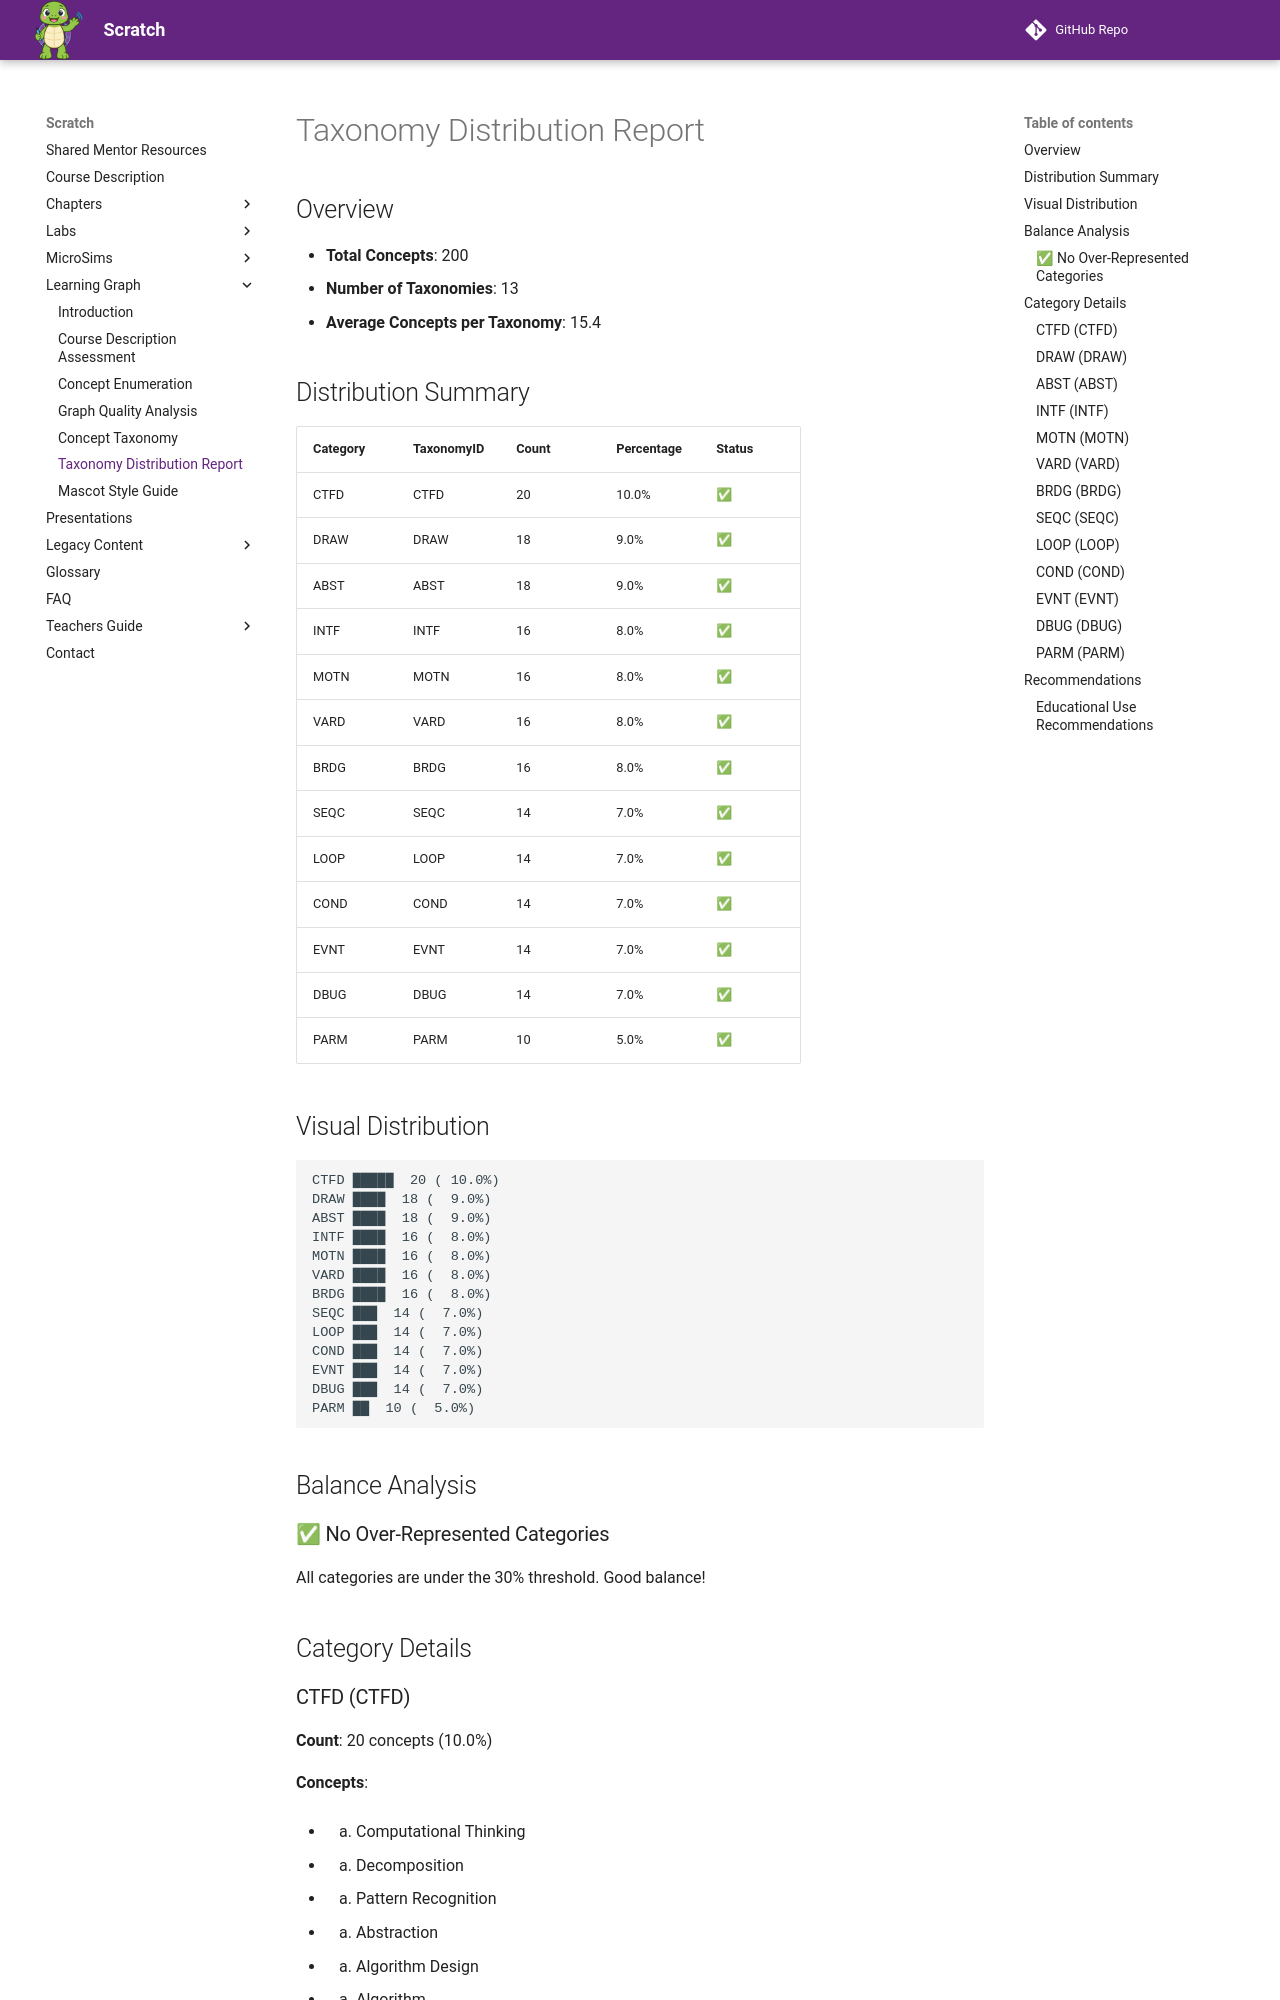

repository: dmccreary/scratch · page: learning-graph/taxonomy-distribution/index.html · generator: mkdocs

# Taxonomy Distribution Report

## Overview

- **Total Concepts**: 200
- **Number of Taxonomies**: 13
- **Average Concepts per Taxonomy**: 15.4

## Distribution Summary

| Category | TaxonomyID | Count | Percentage | Status |
|----------|-----------|-------|------------|--------|
| CTFD | CTFD | 20 | 10.0% | ✅ |
| DRAW | DRAW | 18 | 9.0% | ✅ |
| ABST | ABST | 18 | 9.0% | ✅ |
| INTF | INTF | 16 | 8.0% | ✅ |
| MOTN | MOTN | 16 | 8.0% | ✅ |
| VARD | VARD | 16 | 8.0% | ✅ |
| BRDG | BRDG | 16 | 8.0% | ✅ |
| SEQC | SEQC | 14 | 7.0% | ✅ |
| LOOP | LOOP | 14 | 7.0% | ✅ |
| COND | COND | 14 | 7.0% | ✅ |
| EVNT | EVNT | 14 | 7.0% | ✅ |
| DBUG | DBUG | 14 | 7.0% | ✅ |
| PARM | PARM | 10 | 5.0% | ✅ |

## Visual Distribution

```
CTFD █████  20 ( 10.0%)
DRAW ████  18 (  9.0%)
ABST ████  18 (  9.0%)
INTF ████  16 (  8.0%)
MOTN ████  16 (  8.0%)
VARD ████  16 (  8.0%)
BRDG ████  16 (  8.0%)
SEQC ███  14 (  7.0%)
LOOP ███  14 (  7.0%)
COND ███  14 (  7.0%)
EVNT ███  14 (  7.0%)
DBUG ███  14 (  7.0%)
PARM ██  10 (  5.0%)
```

## Balance Analysis

### ✅ No Over-Represented Categories

All categories are under the 30% threshold. Good balance!

## Category Details
